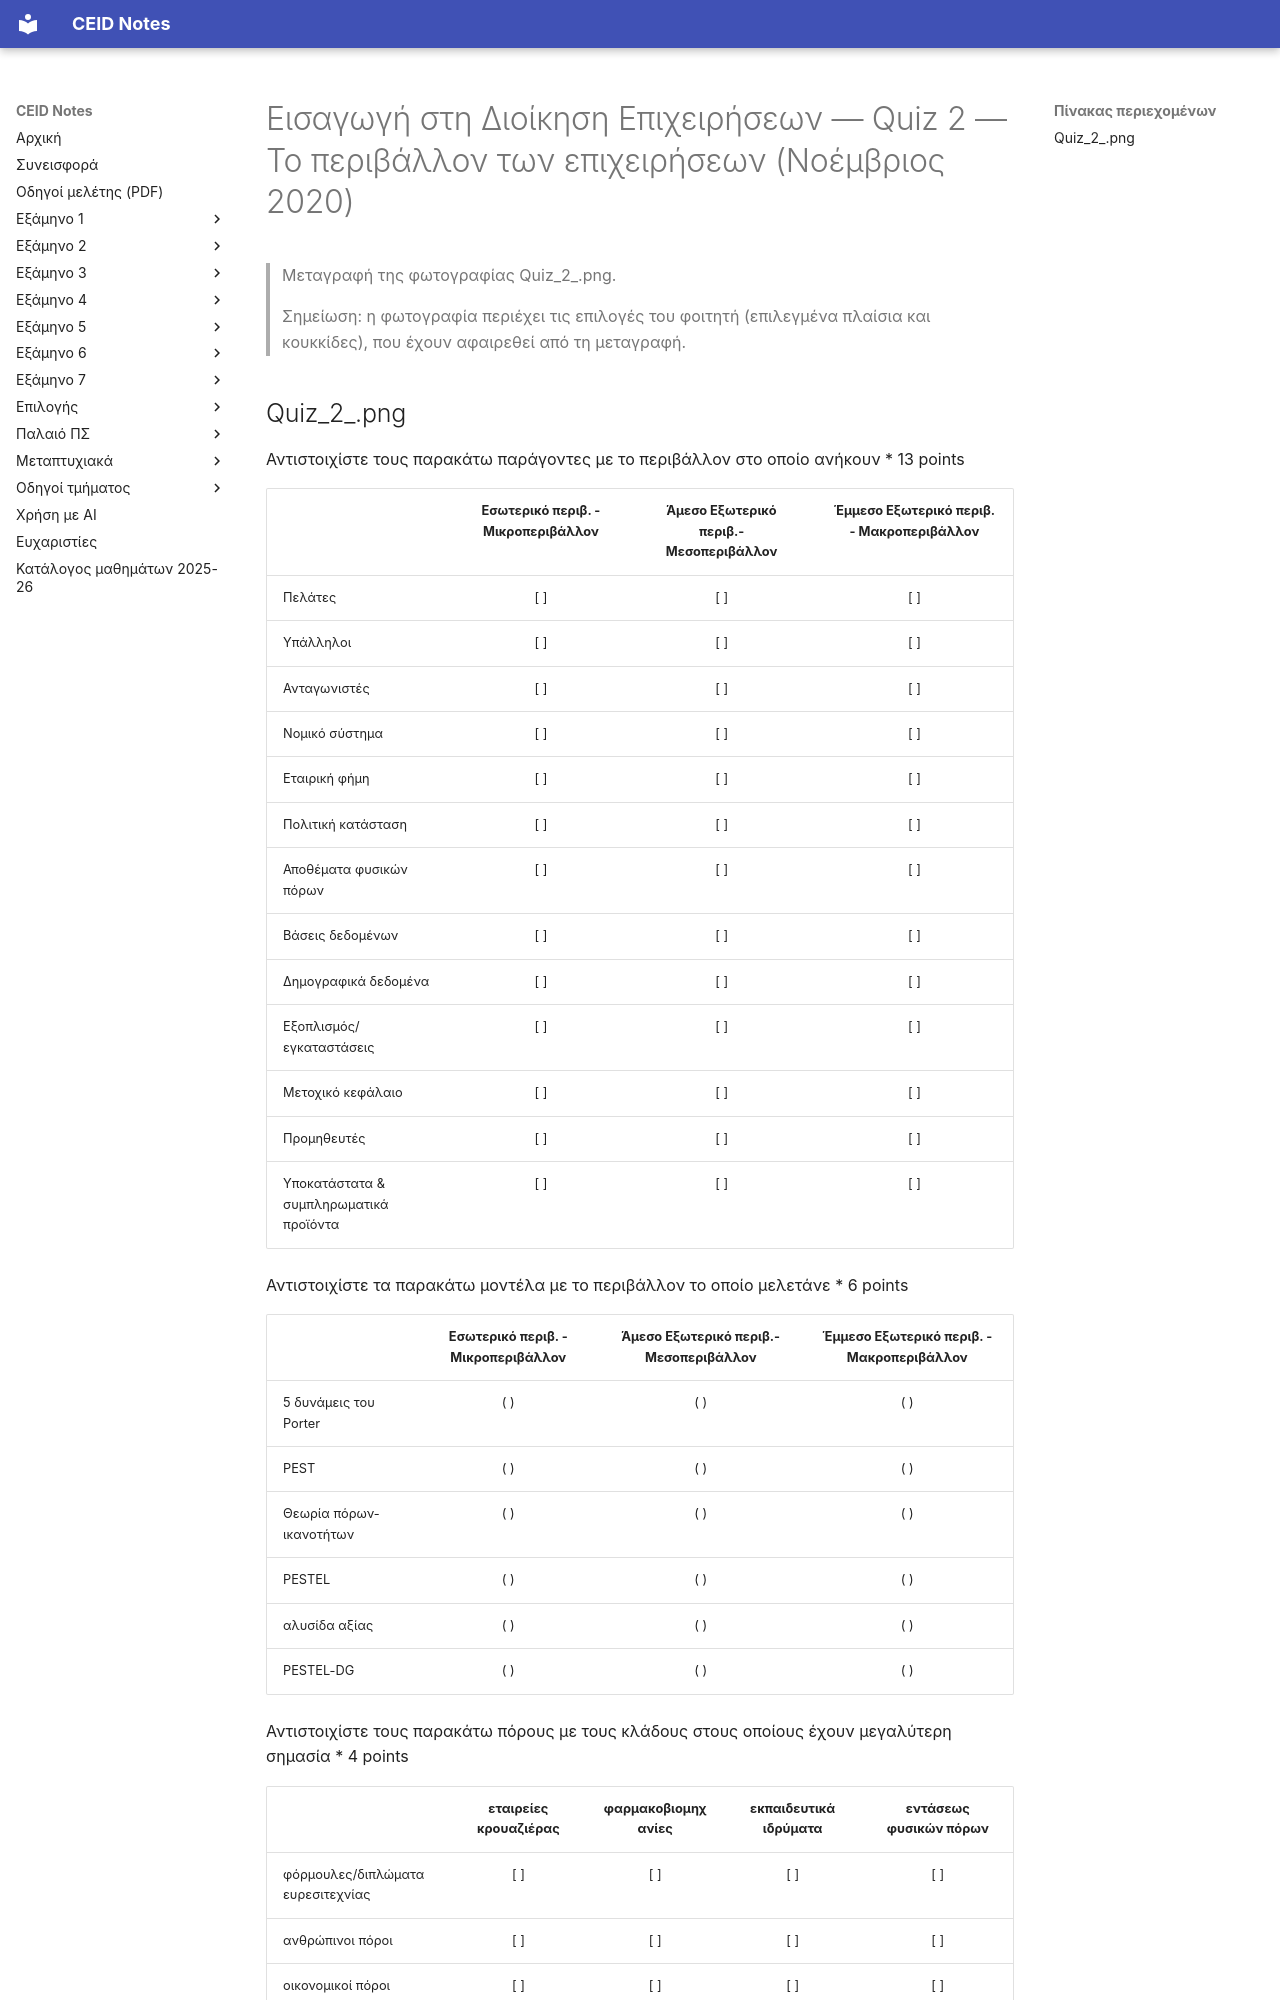

repository: kdngiorgos/ceid-notes · page: Electives (Μαθήματα Επιλογής)/Γενικής Παιδείας (General Education)/Εισαγωγή στη Διοίκηση Επιχειρήσεων - CEID_ΝΕ9ΔΕ/Previous Exams/2020-11-quiz2.html · generator: mkdocs

---
course: CEID_NE9DE
session: 2020-11-quiz2
label: Quiz 2 — Το περιβάλλον των επιχειρήσεων (Νοέμβριος 2020)
sources:
- Quiz_2_.png
format: mixed
duration_min: null
notes: "Ψηφιακό quiz (Google Forms), ανοιχτό για μία εβδομάδα με 1 προσπάθεια. Η ημερομηνία προέρχεται από την ανακοίνωση στο Discord (11/11/2020). Η φωτογραφία ανέβηκε στο Discord 2/1/2021. Η φωτογραφία δείχνει τις επιλογές του φοιτητή, που έχουν αφαιρεθεί από τη μεταγραφή. Η στήλη G του πίνακα PESTEL-DG είναι κομμένη στο δεξιό άκρο της φωτογραφίας και δεν φαίνονται οι επιλογές της. Δεύτερη ανεξάρτητη ανάγνωση με AI διαφωνεί σημαντικά με τη μεταγραφή για: Quiz_2_.png· συμβουλευτείτε την πρωτότυπη εικόνα πριν βασιστείτε σε αριθμούς/σύμβολα."
transcription: partial
solutions: ai-unverified
---
# Εισαγωγή στη Διοίκηση Επιχειρήσεων — Quiz 2 — Το περιβάλλον των επιχειρήσεων (Νοέμβριος 2020)

> Μεταγραφή της φωτογραφίας Quiz_2_.png.

> Σημείωση: η φωτογραφία περιέχει τις επιλογές του φοιτητή (επιλεγμένα πλαίσια και κουκκίδες), που έχουν αφαιρεθεί από τη μεταγραφή.
